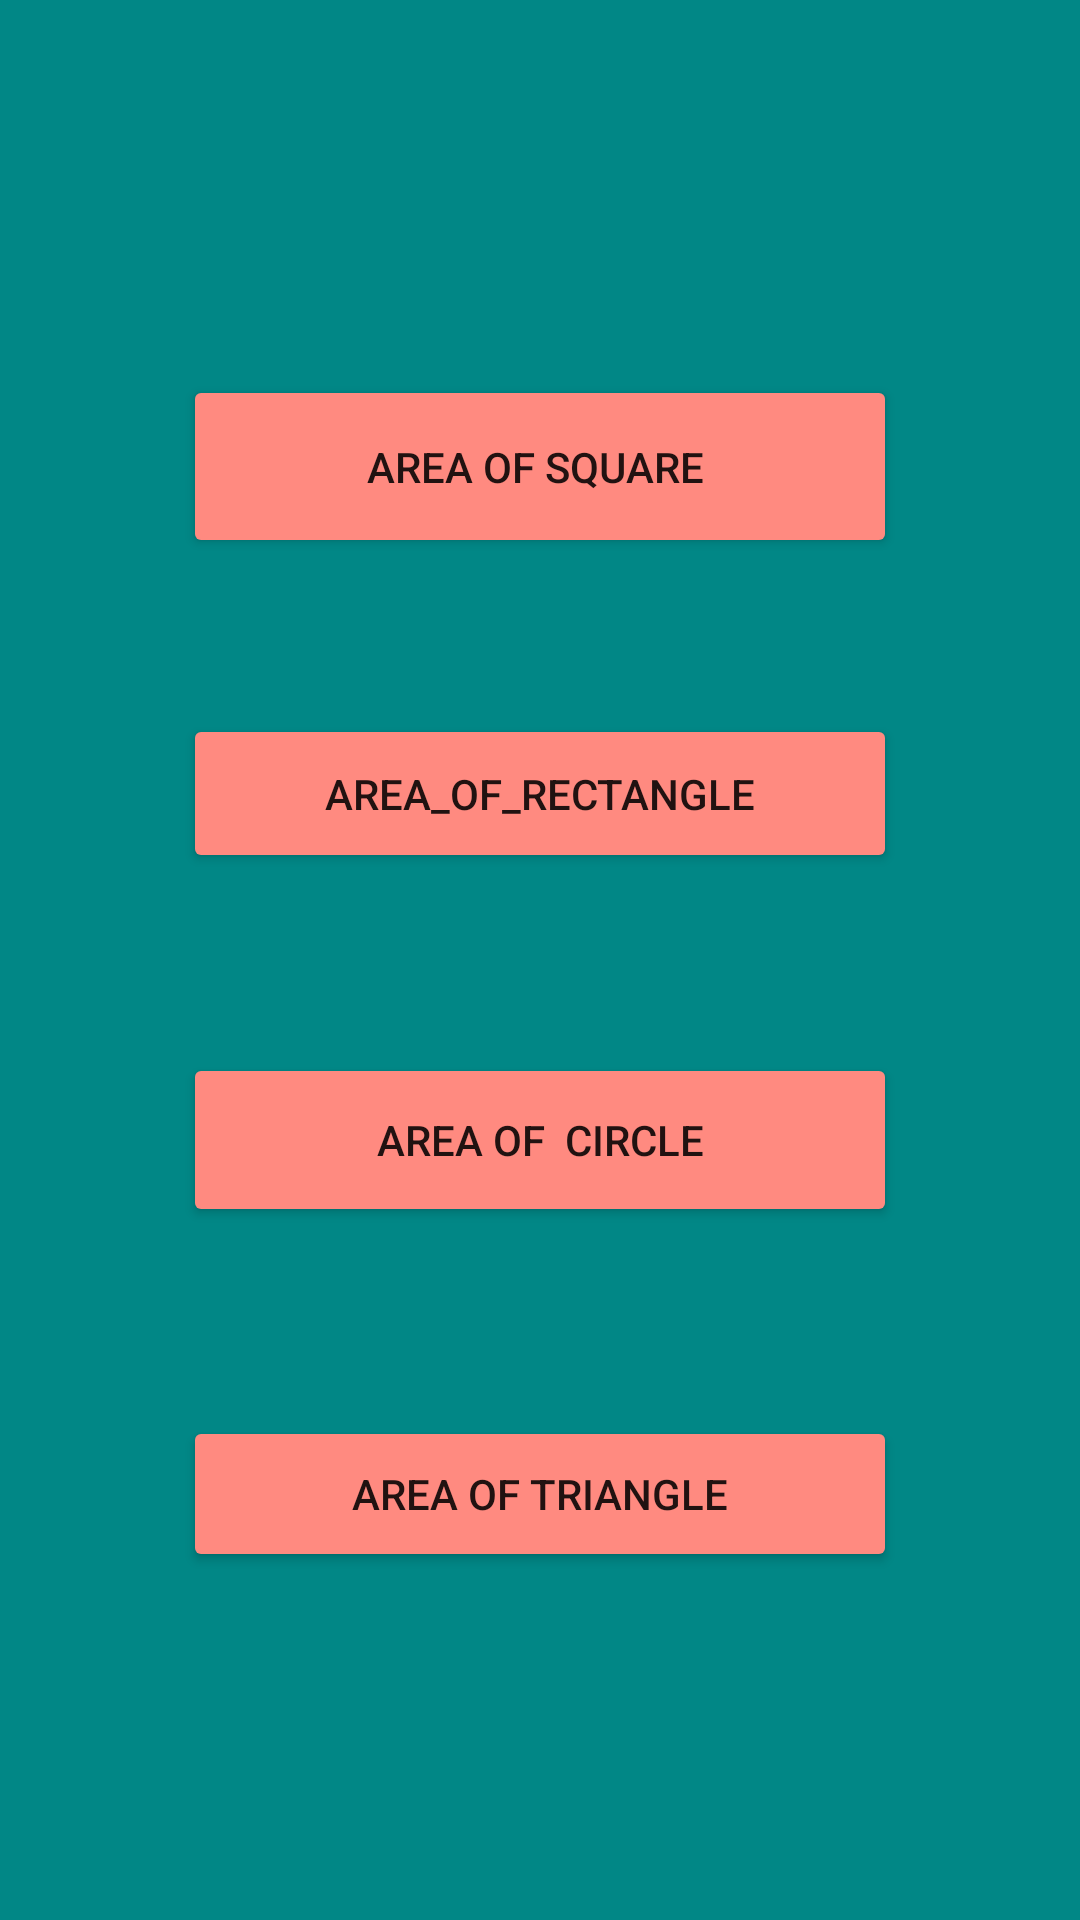

Produce the Android XML layout that renders to this screen, including the resource entries it uses.
<!-- AndroidManifest.xml: application theme Theme.AREACALCULATORAPP -->
<!-- res/layout/activity_splashscreen.xml -->
<?xml version="1.0" encoding="utf-8"?>
<RelativeLayout xmlns:android="http://schemas.android.com/apk/res/android"
    xmlns:tools="http://schemas.android.com/tools"
    android:layout_width="match_parent"
    android:layout_height="match_parent"
    android:background="@color/teal_700"

    >


    <Button
        android:id="@+id/btn1"
        android:layout_width="wrap_content"
        android:layout_height="80dp"
        android:layout_alignParentStart="true"
        android:layout_alignParentTop="true"
        android:layout_alignParentEnd="true"
        android:layout_alignParentBottom="true"
        android:layout_marginStart="61dp"
        android:layout_marginTop="125dp"
        android:layout_marginEnd="61dp"
        android:layout_marginBottom="454dp"
        android:backgroundTint="#FF8A80"
        android:onClick="btn1AREA_OF_SQUARE"
        android:text="AREA OF SQUARE " />


    <Button
        android:id="@+id/btn2"
        android:layout_width="wrap_content"
        android:layout_height="72dp"
        android:layout_alignParentStart="true"
        android:layout_alignParentTop="true"
        android:layout_alignParentEnd="true"
        android:layout_alignParentBottom="true"
        android:layout_marginStart="61dp"
        android:layout_marginTop="238dp"
        android:layout_marginEnd="61dp"
        android:layout_marginBottom="349dp"
        android:backgroundTint="#FF8A80"
        android:onClick="btn2AREA_OF_RECTANGLE"
        android:text="AREA_OF_RECTANGLE" />


    <Button
        android:id="@+id/btn3"
        android:layout_width="wrap_content"
        android:layout_height="77dp"
        android:layout_alignParentStart="true"
        android:layout_alignParentTop="true"
        android:layout_alignParentEnd="true"
        android:layout_alignParentBottom="true"
        android:layout_marginStart="61dp"
        android:layout_marginTop="351dp"
        android:layout_marginEnd="61dp"
        android:layout_marginBottom="231dp"
        android:backgroundTint="#FF8A80"
        android:onClick="btn3AREA_OF_CIRCLE"
        android:text="AREA OF  CIRCLE"
        />

    <Button
        android:id="@+id/btn4"
        android:layout_width="wrap_content"
        android:layout_height="71dp"
        android:layout_alignParentStart="true"
        android:layout_alignParentTop="true"
        android:layout_alignParentEnd="true"
        android:layout_alignParentBottom="true"
        android:layout_marginStart="61dp"
        android:layout_marginTop="472dp"
        android:layout_marginEnd="61dp"
        android:layout_marginBottom="116dp"
        android:backgroundTint="#FF8A80"
        android:onClick="btn4AREA_OF_TRIANGLE"
        android:text="AREA OF TRIANGLE" />
</RelativeLayout>
<!-- resources referenced by this layout -->
<resources>
  <style name="Theme.AREACALCULATORAPP" parent="Theme.MaterialComponents.DayNight.NoActionBar">
          
          <item name="colorPrimary">@color/purple_500</item>
          <item name="colorPrimaryVariant">@color/purple_700</item>
          <item name="colorOnPrimary">@color/white</item>
          
          <item name="colorSecondary">@color/teal_200</item>
          <item name="colorSecondaryVariant">@color/teal_700</item>
          <item name="colorOnSecondary">@color/black</item>
          
          <item name="android:statusBarColor" tools:targetApi="l">?attr/colorPrimaryVariant</item>
          
      </style>
  <!-- not gathered from this repository: default colours our renderer supplied (Android Studio template values) -->
  <color name="purple_500">#FF6200EE</color>
  <color name="purple_700">#FF3700B3</color>
  <color name="teal_200">#FF03DAC5</color>
  <color name="teal_700">#FF018786</color>
  <color name="black">#FF000000</color>
  <color name="white">#FFFFFFFF</color>
</resources>
